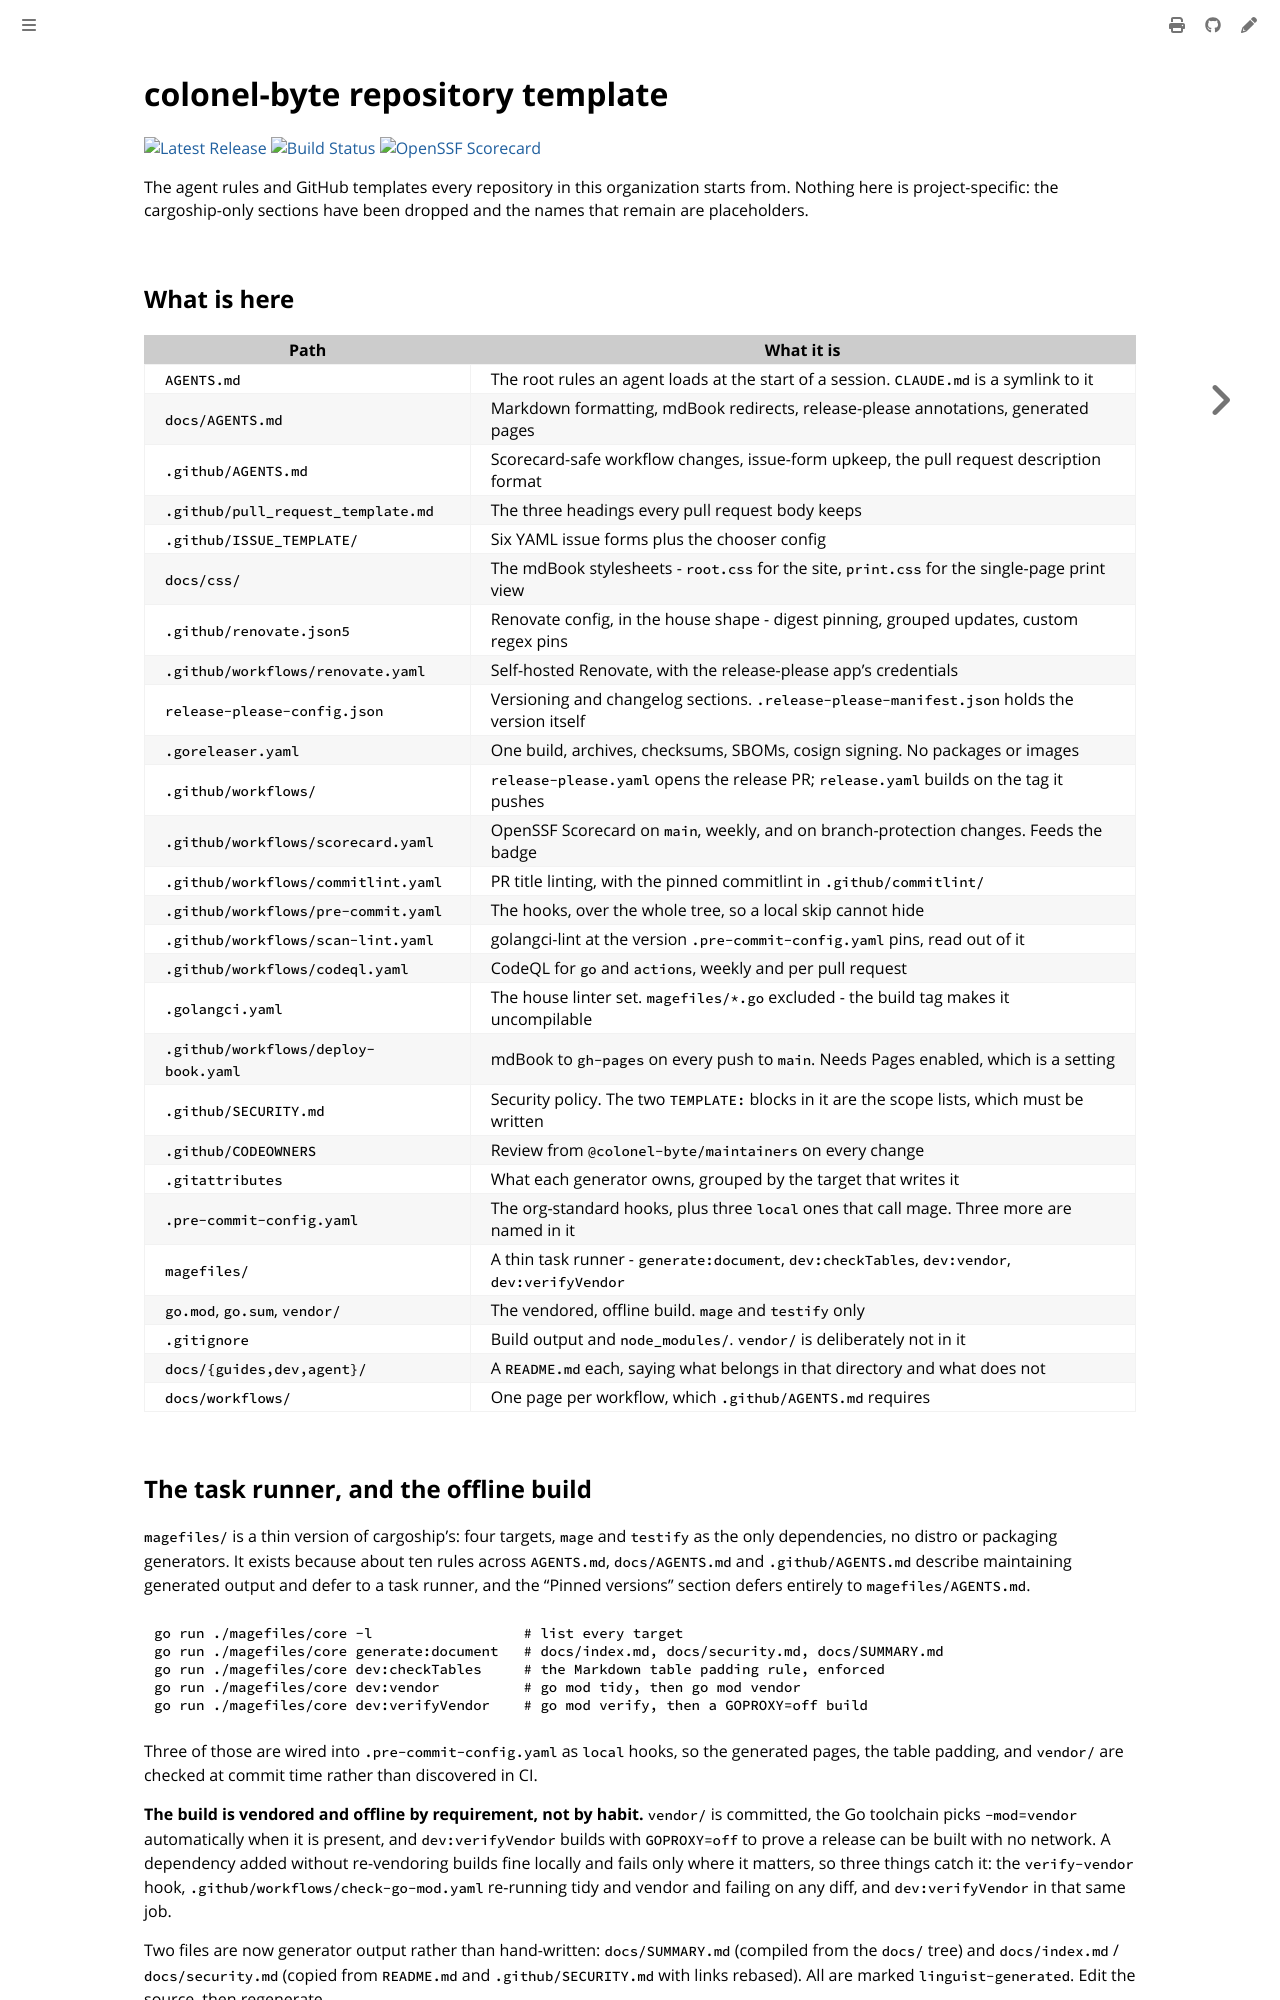

repository: colonel-byte/template · page: index.html · generator: mdbook

# colonel-byte repository template
[![Latest Release](https://img.shields.io/github/v/release/OWNER/REPO)](https://github.com/OWNER/REPO/releases)
[![Build Status](https://img.shields.io/github/actions/workflow/status/OWNER/REPO/release.yaml)](https://github.com/OWNER/REPO/actions/workflows/release.yaml)
[![OpenSSF Scorecard](https://api.scorecard.dev/projects/github.com/OWNER/REPO/badge)](https://securityscorecards.dev/viewer/?uri=github.com/OWNER/REPO)

The agent rules and GitHub templates every repository in this organization starts from. Nothing here is project-specific: the cargoship-only sections have been dropped and the names that remain are placeholders.

## What is here

| Path                                 | What it is                                                                                    |
| ------------------------------------ | --------------------------------------------------------------------------------------------- |
| `AGENTS.md`                          | The root rules an agent loads at the start of a session. `CLAUDE.md` is a symlink to it       |
| `docs/AGENTS.md`                     | Markdown formatting, mdBook redirects, release-please annotations, generated pages            |
| `.github/AGENTS.md`                  | Scorecard-safe workflow changes, issue-form upkeep, the pull request description format       |
| `.github/pull_request_template.md`   | The three headings every pull request body keeps                                              |
| `.github/ISSUE_TEMPLATE/`            | Six YAML issue forms plus the chooser config                                                  |
| `docs/css/`                          | The mdBook stylesheets - `root.css` for the site, `print.css` for the single-page print view  |
| `.github/renovate.json5`             | Renovate config, in the house shape - digest pinning, grouped updates, custom regex pins      |
| `.github/workflows/renovate.yaml`    | Self-hosted Renovate, with the release-please app's credentials                               |
| `release-please-config.json`         | Versioning and changelog sections. `.release-please-manifest.json` holds the version itself   |
| `.goreleaser.yaml`                   | One build, archives, checksums, SBOMs, cosign signing. No packages or images                  |
| `.github/workflows/`                 | `release-please.yaml` opens the release PR; `release.yaml` builds on the tag it pushes        |
| `.github/workflows/scorecard.yaml`   | OpenSSF Scorecard on `main`, weekly, and on branch-protection changes. Feeds the badge        |
| `.github/workflows/commitlint.yaml`  | PR title linting, with the pinned commitlint in `.github/commitlint/`                         |
| `.github/workflows/pre-commit.yaml`  | The hooks, over the whole tree, so a local skip cannot hide                                   |
| `.github/workflows/scan-lint.yaml`   | golangci-lint at the version `.pre-commit-config.yaml` pins, read out of it                   |
| `.github/workflows/codeql.yaml`      | CodeQL for `go` and `actions`, weekly and per pull request                                    |
| `.golangci.yaml`                     | The house linter set. `magefiles/*.go` excluded - the build tag makes it uncompilable         |
| `.github/workflows/deploy-book.yaml` | mdBook to `gh-pages` on every push to `main`. Needs Pages enabled, which is a setting         |
| `.github/SECURITY.md`                | Security policy. The two `TEMPLATE:` blocks in it are the scope lists, which must be written  |
| `.github/CODEOWNERS`                 | Review from `@colonel-byte/maintainers` on every change                                       |
| `.gitattributes`                     | What each generator owns, grouped by the target that writes it                                |
| `.pre-commit-config.yaml`            | The org-standard hooks, plus three `local` ones that call mage. Three more are named in it    |
| `magefiles/`                         | A thin task runner - `generate:document`, `dev:checkTables`, `dev:vendor`, `dev:verifyVendor` |
| `go.mod`, `go.sum`, `vendor/`        | The vendored, offline build. `mage` and `testify` only                                        |
| `.gitignore`                         | Build output and `node_modules/`. `vendor/` is deliberately not in it                         |
| `docs/{guides,dev,agent}/`           | A `README.md` each, saying what belongs in that directory and what does not                   |
| `docs/workflows/`                    | One page per workflow, which `.github/AGENTS.md` requires                                     |
